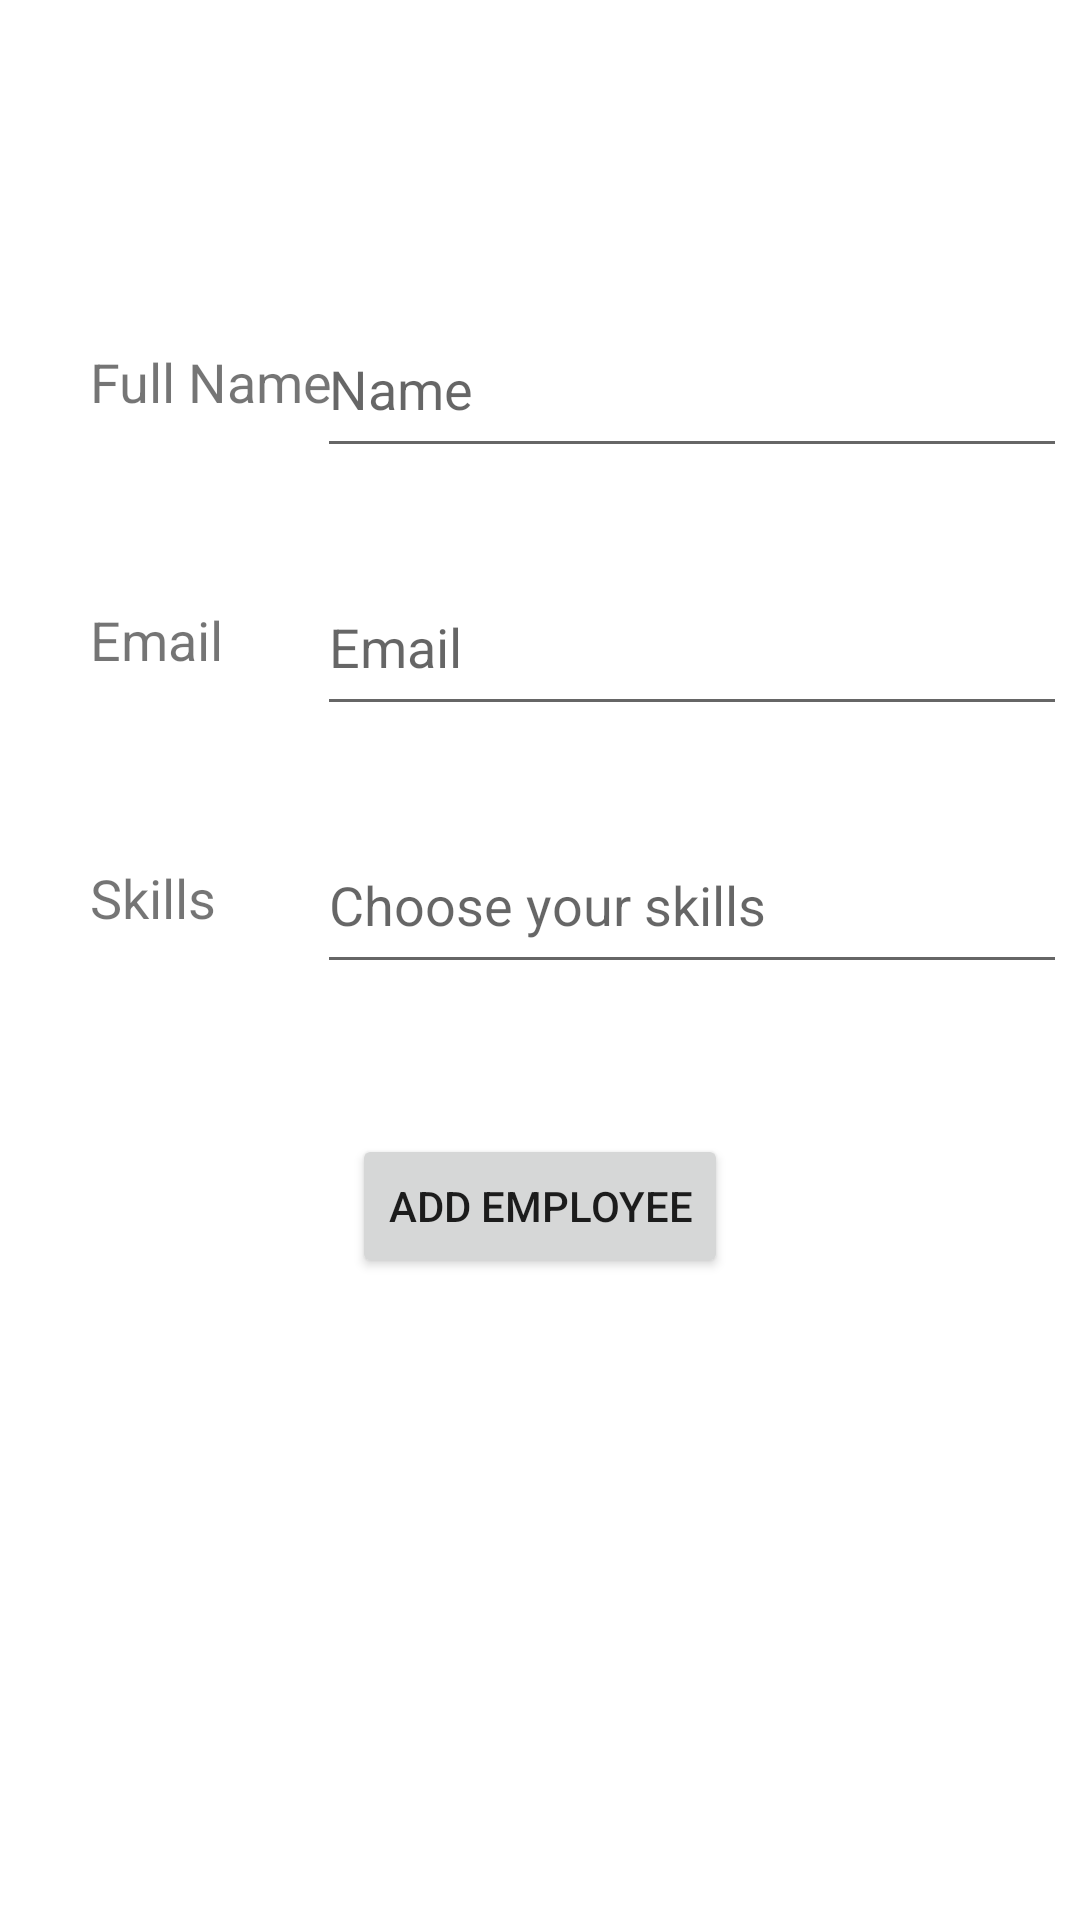

Produce the Android XML layout that renders to this screen, including the resource entries it uses.
<!-- AndroidManifest.xml: application theme Theme.Employees_Data -->
<!-- res/layout/fragment_home.xml -->
<?xml version="1.0" encoding="utf-8"?>
<androidx.constraintlayout.widget.ConstraintLayout xmlns:android="http://schemas.android.com/apk/res/android"
    xmlns:app="http://schemas.android.com/apk/res-auto"
    xmlns:tools="http://schemas.android.com/tools"
    android:layout_width="match_parent"
    android:layout_height="match_parent"
    tools:context=".ui.home.HomeFragment">

    <TextView
        android:id="@+id/textView"
        android:layout_width="wrap_content"
        android:layout_height="wrap_content"
        android:layout_marginStart="30dp"
        android:layout_marginTop="15dp"
        android:text="Full Name"
        android:textSize="18sp"
        app:layout_constraintStart_toStartOf="parent"
        app:layout_constraintTop_toTopOf="@+id/name_txt" />

    <TextView
        android:id="@+id/textView2"
        android:layout_width="wrap_content"
        android:layout_height="wrap_content"
        android:layout_marginStart="30dp"
        android:layout_marginTop="15dp"
        android:text="Email"
        android:textSize="18sp"
        app:layout_constraintStart_toStartOf="parent"
        app:layout_constraintTop_toTopOf="@+id/email_txt" />

    <EditText
        android:id="@+id/email_txt"
        android:layout_width="250dp"
        android:layout_height="56dp"
        android:layout_marginTop="30dp"
        android:ems="10"
        android:hint="Email"
        android:inputType="textEmailAddress"
        app:layout_constraintEnd_toEndOf="@+id/name_txt"
        app:layout_constraintStart_toStartOf="@+id/name_txt"
        app:layout_constraintTop_toBottomOf="@+id/name_txt" />

    <EditText
        android:id="@+id/name_txt"
        android:layout_width="250dp"
        android:layout_height="56dp"
        android:layout_marginStart="20dp"
        android:layout_marginTop="50dp"
        android:ems="10"
        android:hint="Name"
        android:inputType="textPersonName"
        app:layout_constraintEnd_toEndOf="@+id/imgV"
        app:layout_constraintStart_toEndOf="@+id/textView"
        app:layout_constraintTop_toBottomOf="@+id/imgV" />

    <ImageView
        android:id="@+id/imgV"
        android:layout_width="wrap_content"
        android:layout_height="wrap_content"
        android:layout_marginTop="50dp"
        android:layout_marginEnd="30dp"
        app:layout_constraintEnd_toEndOf="parent"
        app:layout_constraintTop_toTopOf="parent"
        tools:src="@tools:sample/avatars" />

    <TextView
        android:id="@+id/textView3"
        android:layout_width="wrap_content"
        android:layout_height="wrap_content"
        android:layout_marginStart="30dp"
        android:layout_marginTop="15dp"
        android:text="Skills"
        android:textSize="18sp"
        app:layout_constraintStart_toStartOf="parent"
        app:layout_constraintTop_toTopOf="@+id/skills_input" />

    <Button
        android:id="@+id/add_button"
        android:layout_width="wrap_content"
        android:layout_height="wrap_content"
        android:layout_marginTop="50dp"
        android:text="Add Employee"
        app:layout_constraintEnd_toEndOf="parent"
        app:layout_constraintStart_toStartOf="parent"
        app:layout_constraintTop_toBottomOf="@+id/skills_input" />

    <MultiAutoCompleteTextView
        android:id="@+id/skills_input"
        android:layout_width="250dp"
        android:layout_height="56dp"
        android:layout_marginTop="30dp"
        android:hint="Choose your skills"
        app:layout_constraintEnd_toEndOf="@+id/email_txt"
        app:layout_constraintStart_toStartOf="@+id/email_txt"
        app:layout_constraintTop_toBottomOf="@+id/email_txt" />
</androidx.constraintlayout.widget.ConstraintLayout>
<!-- resources referenced by this layout -->
<resources>
  <style name="Theme.Employees_Data" parent="Theme.MaterialComponents.DayNight.DarkActionBar">
          
          <item name="colorPrimary">@color/purple_500</item>
          <item name="colorPrimaryVariant">@color/purple_700</item>
          <item name="colorOnPrimary">@color/white</item>
          
          <item name="colorSecondary">@color/teal_200</item>
          <item name="colorSecondaryVariant">@color/teal_700</item>
          <item name="colorOnSecondary">@color/black</item>
          
          <item name="android:statusBarColor">?attr/colorPrimaryVariant</item>
          
      </style>
  <!-- not gathered from this repository: default colours our renderer supplied (Android Studio template values) -->
  <color name="purple_500">#FF6200EE</color>
  <color name="purple_700">#FF3700B3</color>
  <color name="teal_200">#FF03DAC5</color>
  <color name="teal_700">#FF018786</color>
  <color name="black">#FF000000</color>
  <color name="white">#FFFFFFFF</color>
</resources>
